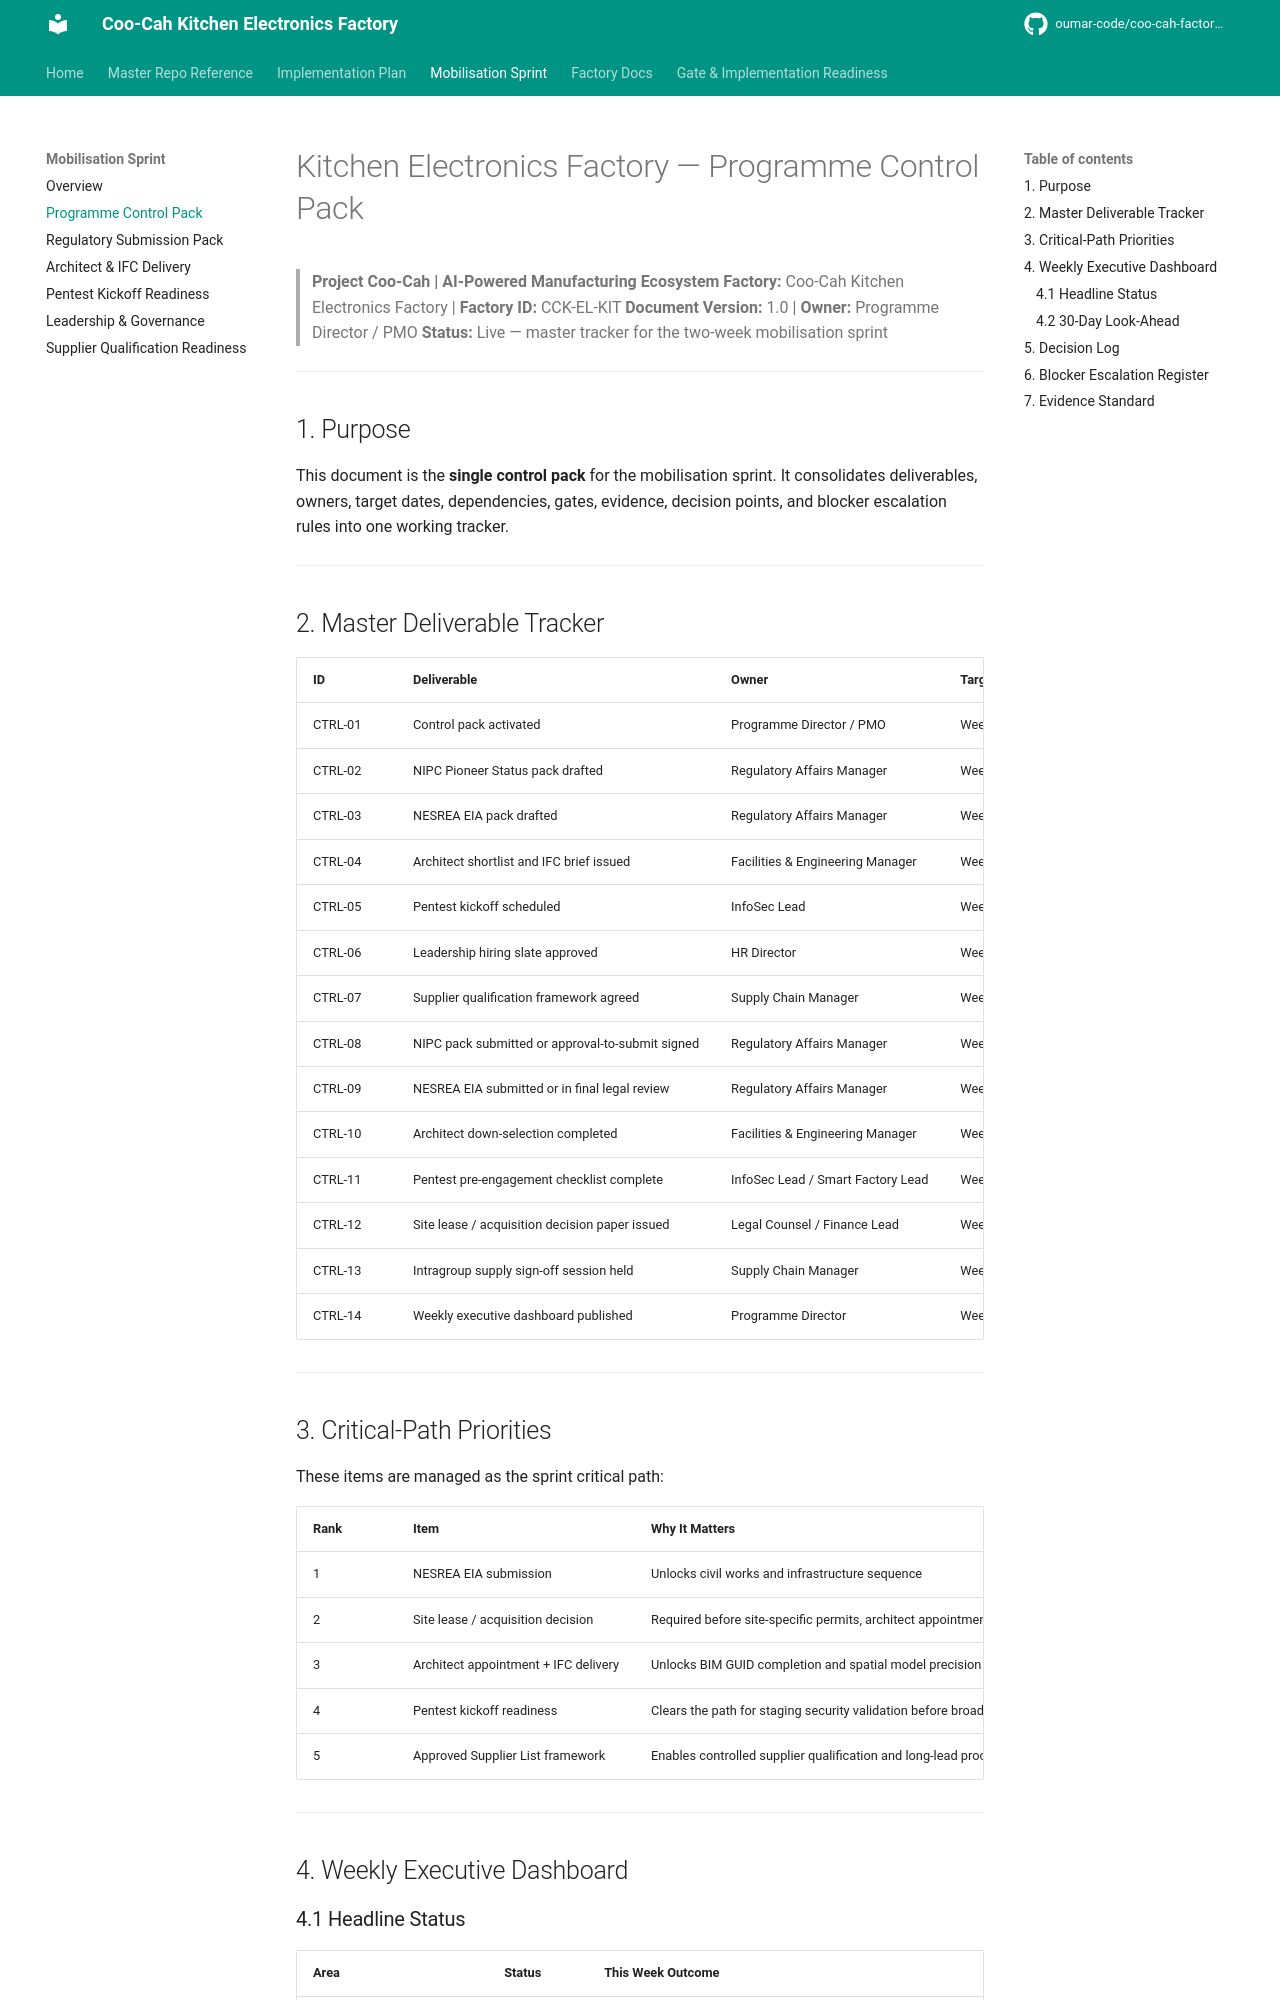

repository: oumar-code/coo-cah-factory-electronics-kitchen · page: programme-control-pack/index.html · generator: mkdocs

# Kitchen Electronics Factory — Programme Control Pack

> **Project Coo-Cah | AI-Powered Manufacturing Ecosystem**
> **Factory:** Coo-Cah Kitchen Electronics Factory | **Factory ID:** CCK-EL-KIT
> **Document Version:** 1.0 | **Owner:** Programme Director / PMO
> **Status:** Live — master tracker for the two-week mobilisation sprint

---

## 1. Purpose

This document is the **single control pack** for the mobilisation sprint. It consolidates deliverables, owners, target dates, dependencies, gates, evidence, decision points, and blocker escalation rules into one working tracker.

---

## 2. Master Deliverable Tracker

| ID | Deliverable | Owner | Target Date | Dependency | Gate | Evidence | Current State |
|----|-------------|-------|-------------|------------|------|----------|---------------|
| CTRL-01 | Control pack activated | Programme Director / PMO | Week 1 — Day 1 | None | G1 | This document | ✅ Live |
| CTRL-02 | NIPC Pioneer Status pack drafted | Regulatory Affairs Manager | Week 1 — Day 4 | CAC, CapEx plan, tax docs | G1 | [regulatory-submission-pack.md](./regulatory-submission-pack.md) | In progress |
| CTRL-03 | NESREA EIA pack drafted | Regulatory Affairs Manager | Week 1 — Day 4 | EIA consultant pack, site data, process description | G1 | [regulatory-submission-pack.md](./regulatory-submission-pack.md) | In progress |
| CTRL-04 | Architect shortlist and IFC brief issued | Facilities & Engineering Manager | Week 1 — Day 4 | Approved scope, procurement support | G1/G2 | [architect-ifc-delivery-plan.md](./architect-ifc-delivery-plan.md) | In progress |
| CTRL-05 | Pentest kickoff scheduled | InfoSec Lead | Week 1 — Day 3 | Contact matrix, staging owner, vendor confirmation | G1 | [pentest-kickoff-readiness.md](./pentest-kickoff-readiness.md) | In progress |
| CTRL-06 | Leadership hiring slate approved | HR Director | Week 1 — Day 5 | Budget approval, hiring priority order | G1 | [leadership-governance-plan.md](./leadership-governance-plan.md) | In progress |
| CTRL-07 | Supplier qualification framework agreed | Supply Chain Manager | Week 1 — Day 5 | Commodity categories, QA inputs, regulatory inputs | G1 | [supplier-qualification-readiness.md](./supplier-qualification-readiness.md) | In progress |
| CTRL-08 | NIPC pack submitted or approval-to-submit signed | Regulatory Affairs Manager | Week 2 — Day 2 | CTRL-02 | G1 | Submission receipt / approval checklist | Planned |
| CTRL-09 | NESREA EIA submitted or in final legal review | Regulatory Affairs Manager | Week 2 — Day 3 | CTRL-03, site pack | G1/G2 | Submission receipt / legal sign-off note | Planned |
| CTRL-10 | Architect down-selection completed | Facilities & Engineering Manager | Week 2 — Day 3 | CTRL-04, commercial review | G1/G2 | Bid evaluation + recommendation | Planned |
| CTRL-11 | Pentest pre-engagement checklist complete | InfoSec Lead / Smart Factory Lead | Week 2 — Day 3 | CTRL-05 | G1/G3 | [pentest-kickoff-readiness.md](./pentest-kickoff-readiness.md) | Planned |
| CTRL-12 | Site lease / acquisition decision paper issued | Legal Counsel / Finance Lead | Week 2 — Day 4 | Site commercial terms, board decision path | G2 | Decision paper | Planned |
| CTRL-13 | Intragroup supply sign-off session held | Supply Chain Manager | Week 2 — Day 4 | Named approvers confirmed | G1 | [intragroup-supply-coordination.md](./intragroup-supply-coordination.md) | Planned |
| CTRL-14 | Weekly executive dashboard published | Programme Director | Week 2 — Day 5 | Tracker status, blocker log, decision log | G1/G2 | Section 4 of this document | Planned |

---
